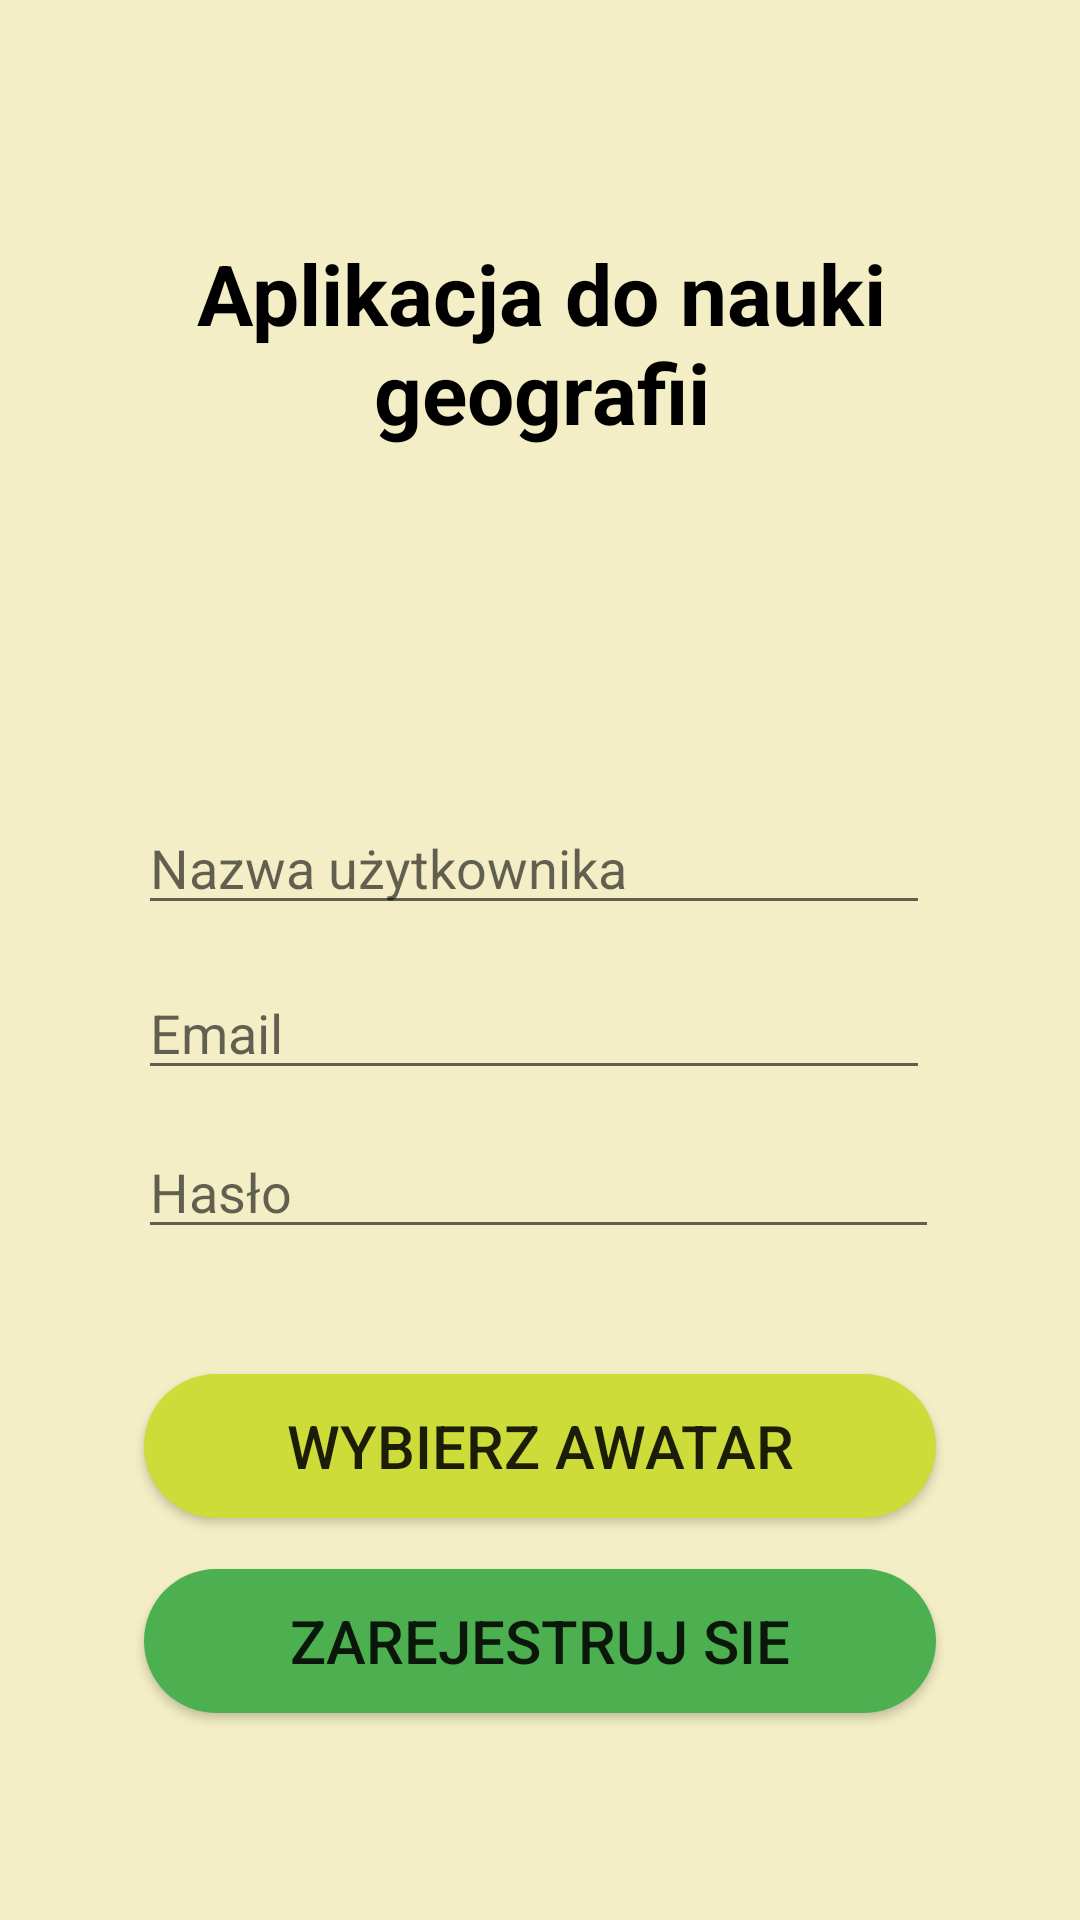

Here is an Android app screen rendered from its layout file. Give the layout XML and the strings, colors and styles it references.
<!-- AndroidManifest.xml: application theme Theme.Geoapp -->
<!-- res/layout/activity_register.xml -->
<RelativeLayout xmlns:android="http://schemas.android.com/apk/res/android"
    xmlns:tools="http://schemas.android.com/tools"
    android:layout_width="match_parent"
    android:layout_height="match_parent"
    android:orientation="vertical"
    android:padding="16dp"
    android:background="@color/tlo"
    tools:context=".registerActivity">

    <TextView
        android:layout_width="wrap_content"
        android:layout_height="wrap_content"
        android:layout_alignParentStart="true"
        android:layout_alignParentTop="true"
        android:layout_alignParentEnd="true"
        android:layout_marginStart="34dp"
        android:layout_marginTop="63dp"
        android:layout_marginEnd="33dp"
        android:textColor="@color/black"
        android:textStyle="bold"
        android:text="Aplikacja do nauki geografii"
        android:textAlignment="center"
        android:textSize="28sp">

    </TextView>
    <EditText
        android:id="@+id/editTextUsername"
        android:layout_width="match_parent"
        android:layout_height="wrap_content"
        android:layout_alignParentStart="true"
        android:layout_alignParentTop="true"
        android:layout_alignParentEnd="true"

        android:layout_marginStart="30dp"
        android:layout_marginTop="251dp"
        android:layout_marginEnd="34dp"
        android:hint="Nazwa użytkownika" />

    <EditText
        android:id="@+id/editTextEmail"
        android:layout_width="match_parent"
        android:layout_height="wrap_content"
        android:layout_alignParentStart="true"
        android:layout_alignParentTop="true"
        android:layout_alignParentEnd="true"
        android:layout_marginStart="30dp"
        android:layout_marginTop="306dp"
        android:layout_marginEnd="34dp"
        android:hint="Email" />

    <EditText
        android:id="@+id/editTextPassword"
        android:layout_width="match_parent"
        android:layout_height="wrap_content"
        android:layout_alignParentStart="true"
        android:layout_alignParentTop="true"
        android:layout_alignParentEnd="true"
        android:layout_marginStart="30dp"
        android:layout_marginTop="359dp"
        android:layout_marginEnd="31dp"
        android:hint="Hasło"
        android:inputType="textPassword" />

    <Button
        android:id="@+id/btnChooseImage"
        android:layout_width="match_parent"
        android:layout_height="wrap_content"
        android:layout_alignParentStart="true"
        android:layout_alignParentTop="true"
        android:layout_alignParentEnd="true"
        android:layout_marginStart="32dp"
        android:layout_marginTop="442dp"
        android:textSize="20dp"
        android:layout_marginEnd="32dp"
        android:background="@drawable/btn5"
        android:text="Wybierz awatar" />

    <Button
        android:id="@+id/btnRegister"
        android:layout_width="match_parent"
        android:layout_height="wrap_content"
        android:layout_alignParentStart="true"
        android:layout_alignParentTop="true"
        android:layout_alignParentEnd="true"
        android:layout_marginStart="32dp"
        android:layout_marginTop="507dp"
        android:layout_marginEnd="32dp"
        android:textSize="20dp"
        android:background="@drawable/btn1"
        android:text="Zarejestruj sie" />

</RelativeLayout>
<!-- resources referenced by this layout -->
<resources>
  <color name="black">#FF000000</color>
  <color name="tlo">#F3EEC5</color>
  <!-- drawable btn1 (drawable) -->
  <?xml version="1.0" encoding="utf-8"?>
  <shape android:shape="rectangle" xmlns:android="http://schemas.android.com/apk/res/android">
  
  
      <solid android:color="#4CAF50"/>
      <corners android:radius="25dp">
  
      </corners>
  
  
  </shape>
  <!-- drawable btn5 (drawable) -->
  <?xml version="1.0" encoding="utf-8"?>
  <shape android:shape="rectangle" xmlns:android="http://schemas.android.com/apk/res/android">
  
  
      <solid android:color="#CDDC39"/>
      <corners android:radius="25dp">
  
      </corners>
  
  
  </shape>
  <style name="Theme.Geoapp" parent="Base.Theme.Geoapp" />
  <style name="Base.Theme.Geoapp" parent="Theme.AppCompat.Light.NoActionBar">
  
      </style>
</resources>
